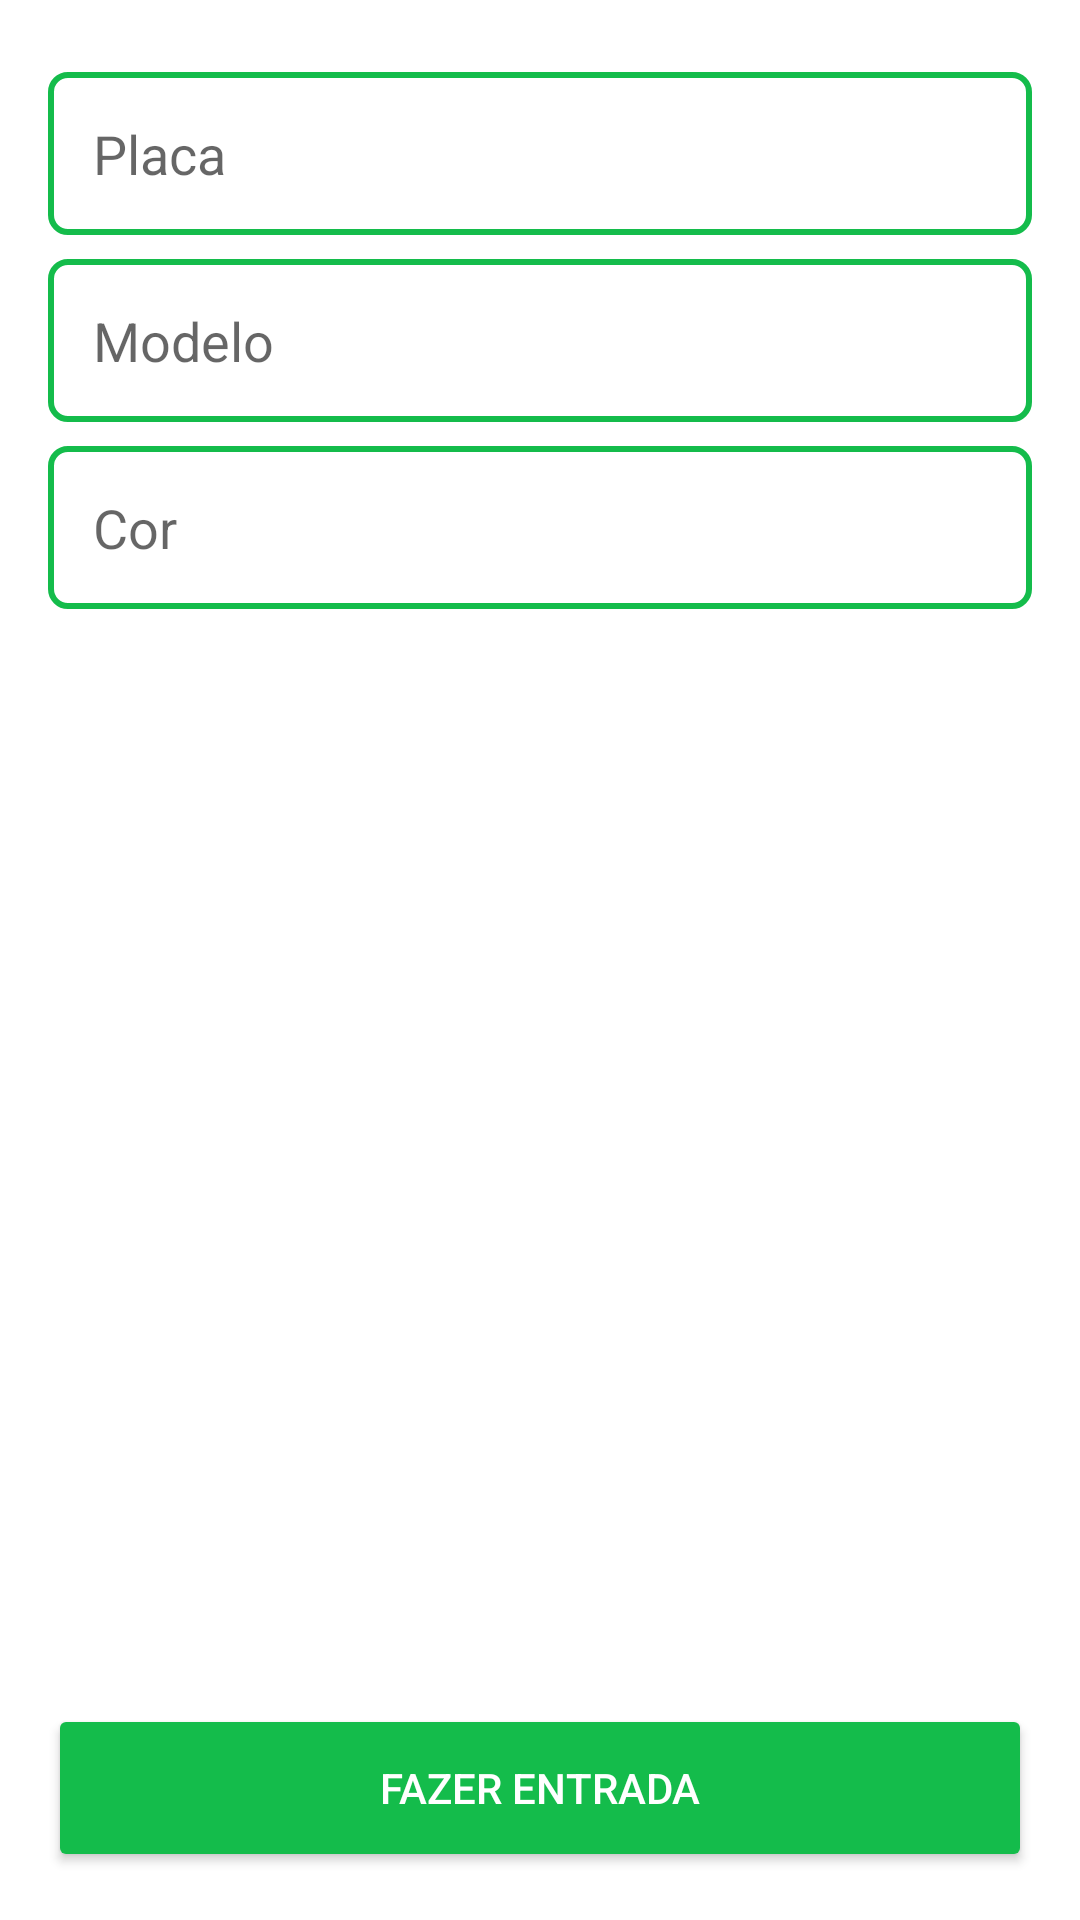

Produce the Android XML layout that renders to this screen, including the resource entries it uses.
<!-- AndroidManifest.xml: application theme Theme.JumpTest -->
<!-- res/layout/activity_vehicle_entrance.xml -->
<?xml version="1.0" encoding="utf-8"?>
<androidx.constraintlayout.widget.ConstraintLayout xmlns:android="http://schemas.android.com/apk/res/android"
    xmlns:app="http://schemas.android.com/apk/res-auto"
    xmlns:tools="http://schemas.android.com/tools"
    android:layout_width="match_parent"
    android:layout_height="match_parent"
    tools:context="view.VehicleEntranceActivity">

    <EditText
        android:id="@+id/textViewPlaca"
        android:layout_width="match_parent"
        android:layout_height="wrap_content"
        android:layout_marginStart="16dp"
        android:layout_marginTop="24dp"
        android:layout_marginEnd="16dp"
        android:background="@drawable/rect_green"
        android:hint="@string/plate"
        android:inputType="text"
        android:padding="15dp"
        app:layout_constraintEnd_toEndOf="parent"
        app:layout_constraintStart_toStartOf="parent"
        app:layout_constraintTop_toTopOf="parent" />

    <EditText
        android:id="@+id/textViewModel"
        android:layout_width="match_parent"
        android:layout_height="wrap_content"
        android:layout_marginStart="16dp"
        android:layout_marginTop="8dp"
        android:layout_marginEnd="16dp"
        android:background="@drawable/rect_green"
        android:hint="@string/model"
        android:inputType="text"
        android:padding="15dp"
        app:layout_constraintEnd_toEndOf="parent"
        app:layout_constraintStart_toStartOf="parent"
        app:layout_constraintTop_toBottomOf="@+id/textViewPlaca" />

    <EditText
        android:id="@+id/textViewColor"
        android:layout_width="match_parent"
        android:layout_height="wrap_content"
        android:layout_marginStart="16dp"
        android:layout_marginTop="8dp"
        android:layout_marginEnd="16dp"
        android:background="@drawable/rect_green"
        android:hint="@string/color"
        android:inputType="text"
        android:padding="15dp"
        app:layout_constraintEnd_toEndOf="parent"
        app:layout_constraintStart_toStartOf="parent"
        app:layout_constraintTop_toBottomOf="@+id/textViewModel" />


    <Button
        android:id="@+id/btnVehicleEnterParking"
        android:layout_width="match_parent"
        android:layout_height="56dp"
        android:layout_marginStart="16dp"
        android:layout_marginTop="24dp"
        android:layout_marginEnd="16dp"
        android:layout_marginBottom="16dp"
        android:backgroundTint="@color/green"
        android:hint="@string/make_entry"
        android:textColorHint="@color/white"
        app:layout_constraintBottom_toBottomOf="parent"
        app:layout_constraintEnd_toEndOf="parent"
        app:layout_constraintStart_toStartOf="parent"/>

</androidx.constraintlayout.widget.ConstraintLayout>
<!-- resources referenced by this layout -->
<resources>
  <color name="green">#14BC4B</color>
  <color name="white">#FFFFFFFF</color>
  <!-- drawable rect_green (drawable) -->
  <?xml version="1.0" encoding="utf-8"?>
  <shape xmlns:android="http://schemas.android.com/apk/res/android" android:id="@+id/background">
      <stroke android:width="2dp" android:color="#14BC4B" />
      <padding android:left="30dp"
          android:top="14dp"
          android:right="30dp"
          android:bottom="14dp" />
      <corners android:radius="5.8dp" />
  </shape>
  <string name="color">Cor</string>
  <string name="make_entry">FAZER ENTRADA</string>
  <string name="model">Modelo</string>
  <string name="plate">Placa</string>
  <style name="Theme.JumpTest" parent="Theme.MaterialComponents.DayNight.DarkActionBar">
          
          <item name="colorPrimary">@color/blue</item>
          <item name="colorPrimaryVariant">@color/purple_700</item>
          <item name="colorOnPrimary">@color/white</item>
          
          <item name="colorSecondary">@color/teal_200</item>
          <item name="colorSecondaryVariant">@color/teal_700</item>
          <item name="colorOnSecondary">@color/black</item>
          
          <item name="android:statusBarColor">?attr/colorPrimaryVariant</item>
          
      </style>
  <color name="blue">#022A5D</color>
  <color name="purple_700">#FF3700B3</color>
  <color name="teal_200">#FF03DAC5</color>
  <color name="teal_700">#FF018786</color>
  <color name="black">#FF000000</color>
</resources>
